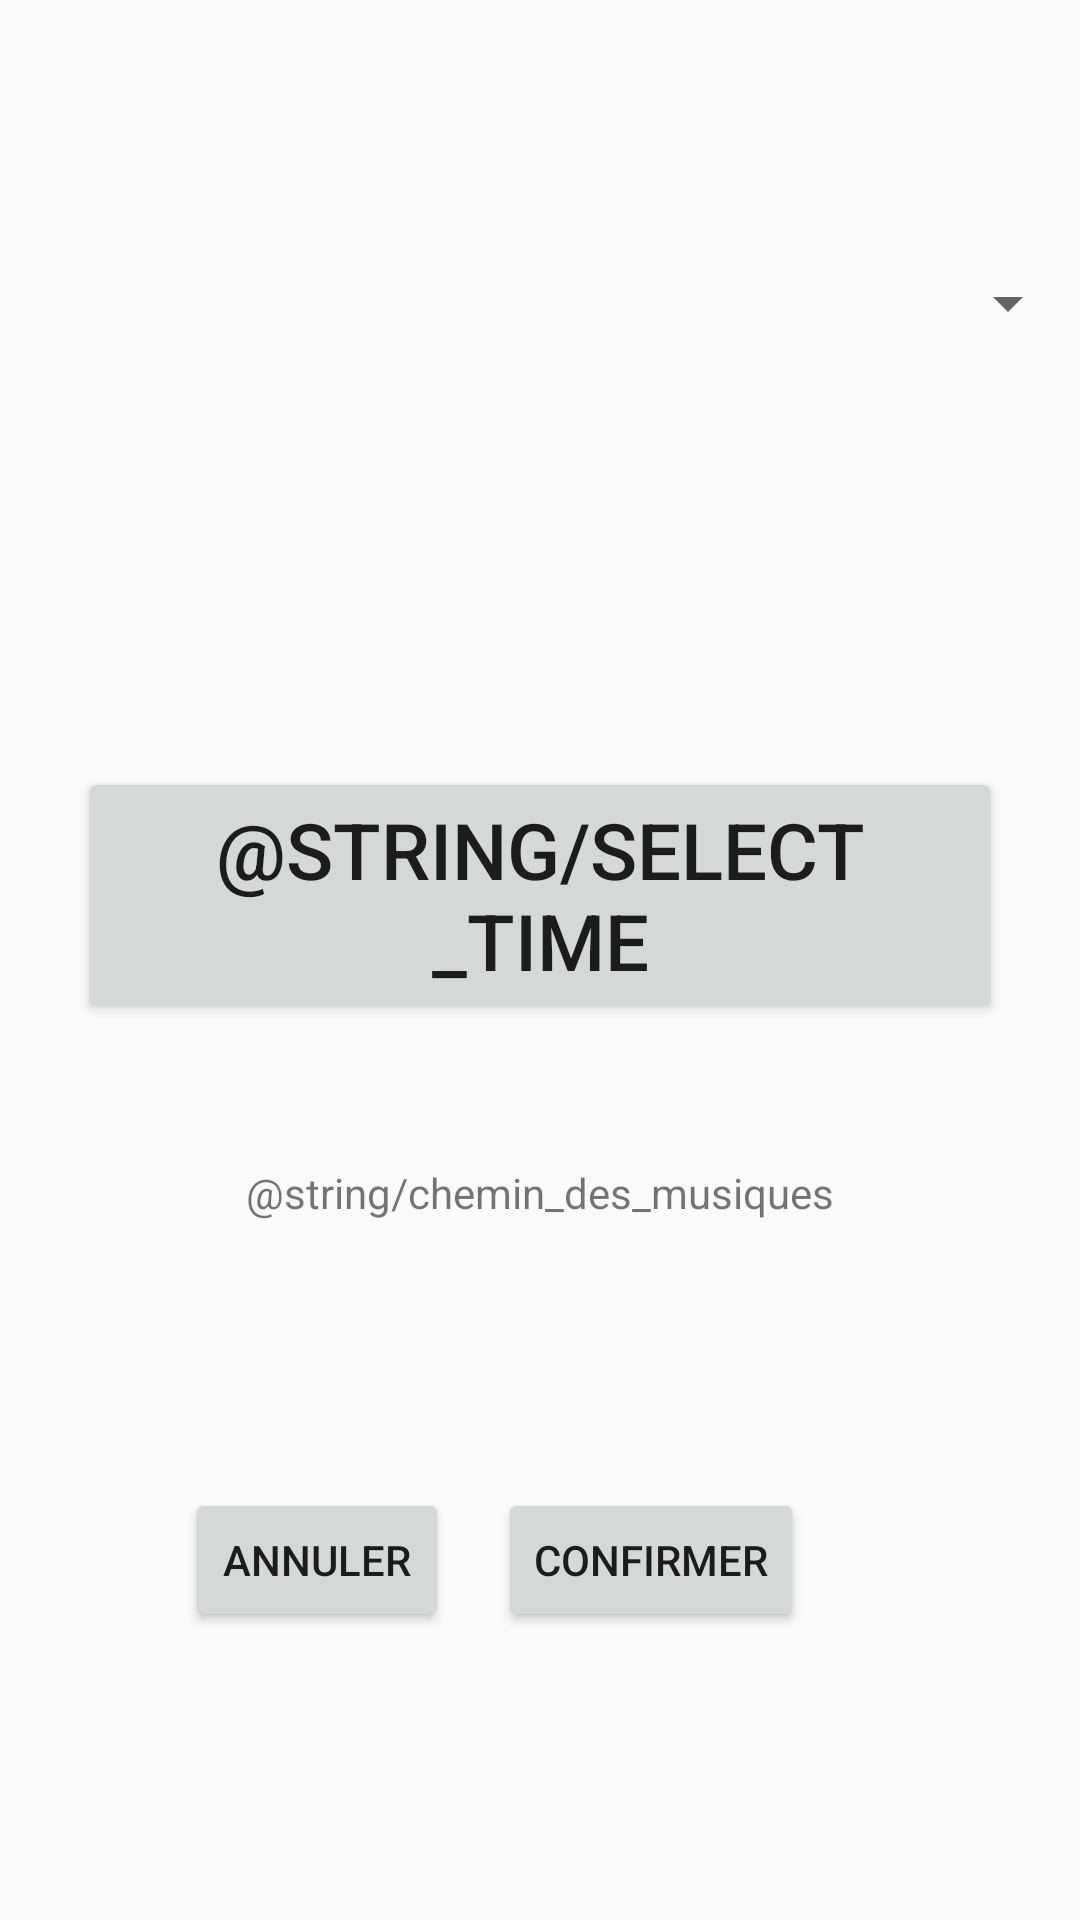

Write the Android layout XML for this screen, with the resource values it uses.
<!-- AndroidManifest.xml: application theme Theme.ReveilApp -->
<!-- res/layout/clock_fragment.xml -->
<?xml version="1.0" encoding="utf-8"?>
<androidx.constraintlayout.widget.ConstraintLayout xmlns:android="http://schemas.android.com/apk/res/android"
    xmlns:app="http://schemas.android.com/apk/res-auto"
    xmlns:tools="http://schemas.android.com/tools"
    android:id="@+id/Clock"
    android:layout_width="match_parent"
    android:layout_height="match_parent"
    tools:context=".ClockFragment">

    <Spinner
        android:id="@+id/spinner"
        android:layout_width="match_parent"
        android:layout_height="wrap_content"
        android:layout_marginTop="77dp"
        android:layout_marginBottom="102dp"
        android:minHeight="48dp"
        app:layout_constraintBottom_toTopOf="@+id/PathText"
        app:layout_constraintEnd_toEndOf="parent"
        app:layout_constraintHorizontal_bias="0.0"
        app:layout_constraintStart_toStartOf="parent"
        app:layout_constraintTop_toTopOf="parent"
        app:layout_constraintVertical_bias="0.0"
        tools:ignore="SpeakableTextPresentCheck" />

    <TextView
        android:id="@+id/selectedTime"
        android:layout_width="match_parent"
        android:layout_height="wrap_content"
        android:layout_marginTop="92dp"
        android:layout_marginBottom="26dp"
        android:textAlignment="center"
        android:textColor="@color/black"
        android:textSize="46sp"
        app:layout_constraintBottom_toTopOf="@+id/selectTimeBtn"
        app:layout_constraintEnd_toEndOf="parent"
        app:layout_constraintStart_toStartOf="parent"
        app:layout_constraintTop_toTopOf="@+id/spinner" />

    <Button
        android:id="@+id/selectTimeBtn"
        android:layout_width="match_parent"
        android:layout_height="wrap_content"
        android:layout_marginHorizontal="26dp"
        android:layout_marginTop="87dp"
        android:text="@string/select_time"
        android:textSize="26sp"
        app:layout_constraintEnd_toEndOf="parent"
        app:layout_constraintStart_toStartOf="parent"
        app:layout_constraintTop_toTopOf="@+id/selectedTime" />

    <TextView
        android:id="@+id/PathText"
        android:layout_width="wrap_content"
        android:layout_height="wrap_content"
        android:layout_marginTop="108dp"
        android:layout_marginBottom="294dp"
        android:autoLink="none"
        android:text="@string/chemin_des_musiques"
        android:theme="@style/Theme.AppCompat.DayNight.DarkActionBar"
        app:layout_constraintBottom_toBottomOf="parent"
        app:layout_constraintEnd_toEndOf="@+id/selectTimeBtn"
        app:layout_constraintStart_toStartOf="@+id/selectTimeBtn"
        app:layout_constraintTop_toBottomOf="@+id/selectTimeBtn" />

    <Button
        android:id="@+id/Cancel_Button"
        android:layout_width="wrap_content"
        android:layout_height="wrap_content"
        android:layout_marginStart="44dp"
        android:layout_marginBottom="96dp"
        android:text="@string/annuler"
        app:layout_constraintBottom_toBottomOf="parent"
        app:layout_constraintEnd_toStartOf="@+id/Confirm_Button"
        app:layout_constraintHorizontal_bias="0.523"
        app:layout_constraintStart_toStartOf="parent" />

    <Button
        android:id="@+id/Confirm_Button"
        android:layout_width="wrap_content"
        android:layout_height="wrap_content"
        android:layout_marginEnd="92dp"
        android:layout_marginBottom="96dp"
        android:text="@string/confirmer"
        app:layout_constraintBottom_toBottomOf="parent"
        app:layout_constraintEnd_toEndOf="parent" />


</androidx.constraintlayout.widget.ConstraintLayout>
<!-- resources referenced by this layout -->
<resources>
  <string name="annuler">Annuler</string>
  <string name="confirmer">Confirmer</string>
  <style name="Theme.ReveilApp" parent="Theme.AppCompat.DayNight.DarkActionBar">
          
          <item name="colorPrimary">@color/purple_500</item>
          <item name="colorPrimaryVariant">@color/purple_700</item>
          <item name="colorOnPrimary">@color/white</item>
          
          <item name="colorSecondary">@color/teal_200</item>
          <item name="colorSecondaryVariant">@color/teal_700</item>
          <item name="colorOnSecondary">@color/black</item>
          
          <item name="android:statusBarColor" tools:targetApi="l">?attr/colorPrimaryVariant</item>
          
      </style>
  <!-- not gathered from this repository: default colours our renderer supplied (Android Studio template values) -->
  <color name="purple_500">#FF6200EE</color>
  <color name="purple_700">#FF3700B3</color>
  <color name="teal_200">#FF03DAC5</color>
  <color name="teal_700">#FF018786</color>
  <color name="black">#FF000000</color>
  <color name="white">#FFFFFFFF</color>
</resources>
